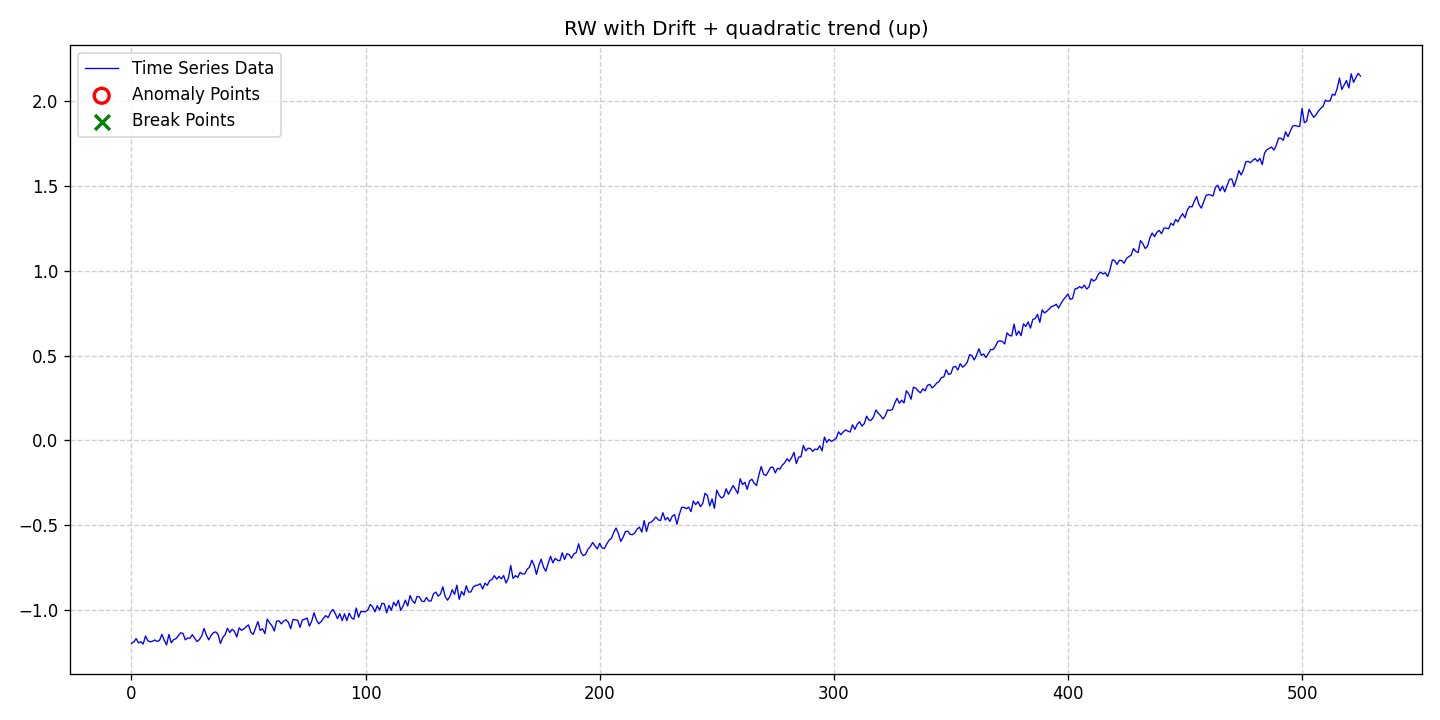

Data behind this chart, as committed beside it:
date, data, stationary, det_lin_up, det_lin_down, det_quad, det_cubic, det_exp, det_damped, stoc_trend, volatility, single_seas, multiple_seas, point_anom_single, point_anom_multi, collect_anom, context_anom, mean_shift, var_shift, trend_shift, point_anom_count, point_anom_location, point_anom_point, collect_anom_count
2020-01-01, -1.198, 0, 0, 0, 1, 0, 0, 0, 1, 0, 0, 0, 0, 0, 0, 0, 0, 0, 0, 0, none, , 0
2020-01-02, -1.19, 0, 0, 0, 1, 0, 0, 0, 1, 0, 0, 0, 0, 0, 0, 0, 0, 0, 0, 0, none, , 0
2020-01-03, -1.17, 0, 0, 0, 1, 0, 0, 0, 1, 0, 0, 0, 0, 0, 0, 0, 0, 0, 0, 0, none, , 0
2020-01-04, -1.195, 0, 0, 0, 1, 0, 0, 0, 1, 0, 0, 0, 0, 0, 0, 0, 0, 0, 0, 0, none, , 0
2020-01-05, -1.188, 0, 0, 0, 1, 0, 0, 0, 1, 0, 0, 0, 0, 0, 0, 0, 0, 0, 0, 0, none, , 0
2020-01-06, -1.202, 0, 0, 0, 1, 0, 0, 0, 1, 0, 0, 0, 0, 0, 0, 0, 0, 0, 0, 0, none, , 0
2020-01-07, -1.155, 0, 0, 0, 1, 0, 0, 0, 1, 0, 0, 0, 0, 0, 0, 0, 0, 0, 0, 0, none, , 0
2020-01-08, -1.182, 0, 0, 0, 1, 0, 0, 0, 1, 0, 0, 0, 0, 0, 0, 0, 0, 0, 0, 0, none, , 0
2020-01-09, -1.189, 0, 0, 0, 1, 0, 0, 0, 1, 0, 0, 0, 0, 0, 0, 0, 0, 0, 0, 0, none, , 0
2020-01-10, -1.186, 0, 0, 0, 1, 0, 0, 0, 1, 0, 0, 0, 0, 0, 0, 0, 0, 0, 0, 0, none, , 0
2020-01-11, -1.178, 0, 0, 0, 1, 0, 0, 0, 1, 0, 0, 0, 0, 0, 0, 0, 0, 0, 0, 0, none, , 0
2020-01-12, -1.187, 0, 0, 0, 1, 0, 0, 0, 1, 0, 0, 0, 0, 0, 0, 0, 0, 0, 0, 0, none, , 0
2020-01-13, -1.18, 0, 0, 0, 1, 0, 0, 0, 1, 0, 0, 0, 0, 0, 0, 0, 0, 0, 0, 0, none, , 0
2020-01-14, -1.145, 0, 0, 0, 1, 0, 0, 0, 1, 0, 0, 0, 0, 0, 0, 0, 0, 0, 0, 0, none, , 0
2020-01-15, -1.179, 0, 0, 0, 1, 0, 0, 0, 1, 0, 0, 0, 0, 0, 0, 0, 0, 0, 0, 0, none, , 0
2020-01-16, -1.207, 0, 0, 0, 1, 0, 0, 0, 1, 0, 0, 0, 0, 0, 0, 0, 0, 0, 0, 0, none, , 0
2020-01-17, -1.145, 0, 0, 0, 1, 0, 0, 0, 1, 0, 0, 0, 0, 0, 0, 0, 0, 0, 0, 0, none, , 0
2020-01-18, -1.194, 0, 0, 0, 1, 0, 0, 0, 1, 0, 0, 0, 0, 0, 0, 0, 0, 0, 0, 0, none, , 0
2020-01-19, -1.176, 0, 0, 0, 1, 0, 0, 0, 1, 0, 0, 0, 0, 0, 0, 0, 0, 0, 0, 0, none, , 0
2020-01-20, -1.171, 0, 0, 0, 1, 0, 0, 0, 1, 0, 0, 0, 0, 0, 0, 0, 0, 0, 0, 0, none, , 0
2020-01-21, -1.153, 0, 0, 0, 1, 0, 0, 0, 1, 0, 0, 0, 0, 0, 0, 0, 0, 0, 0, 0, none, , 0
2020-01-22, -1.136, 0, 0, 0, 1, 0, 0, 0, 1, 0, 0, 0, 0, 0, 0, 0, 0, 0, 0, 0, none, , 0
2020-01-23, -1.139, 0, 0, 0, 1, 0, 0, 0, 1, 0, 0, 0, 0, 0, 0, 0, 0, 0, 0, 0, none, , 0
2020-01-24, -1.177, 0, 0, 0, 1, 0, 0, 0, 1, 0, 0, 0, 0, 0, 0, 0, 0, 0, 0, 0, none, , 0
2020-01-25, -1.166, 0, 0, 0, 1, 0, 0, 0, 1, 0, 0, 0, 0, 0, 0, 0, 0, 0, 0, 0, none, , 0
2020-01-26, -1.168, 0, 0, 0, 1, 0, 0, 0, 1, 0, 0, 0, 0, 0, 0, 0, 0, 0, 0, 0, none, , 0
2020-01-27, -1.147, 0, 0, 0, 1, 0, 0, 0, 1, 0, 0, 0, 0, 0, 0, 0, 0, 0, 0, 0, none, , 0
2020-01-28, -1.168, 0, 0, 0, 1, 0, 0, 0, 1, 0, 0, 0, 0, 0, 0, 0, 0, 0, 0, 0, none, , 0
2020-01-29, -1.187, 0, 0, 0, 1, 0, 0, 0, 1, 0, 0, 0, 0, 0, 0, 0, 0, 0, 0, 0, none, , 0
2020-01-30, -1.176, 0, 0, 0, 1, 0, 0, 0, 1, 0, 0, 0, 0, 0, 0, 0, 0, 0, 0, 0, none, , 0
2020-01-31, -1.155, 0, 0, 0, 1, 0, 0, 0, 1, 0, 0, 0, 0, 0, 0, 0, 0, 0, 0, 0, none, , 0
2020-02-01, -1.11, 0, 0, 0, 1, 0, 0, 0, 1, 0, 0, 0, 0, 0, 0, 0, 0, 0, 0, 0, none, , 0
2020-02-02, -1.149, 0, 0, 0, 1, 0, 0, 0, 1, 0, 0, 0, 0, 0, 0, 0, 0, 0, 0, 0, none, , 0
2020-02-03, -1.177, 0, 0, 0, 1, 0, 0, 0, 1, 0, 0, 0, 0, 0, 0, 0, 0, 0, 0, 0, none, , 0
2020-02-04, -1.152, 0, 0, 0, 1, 0, 0, 0, 1, 0, 0, 0, 0, 0, 0, 0, 0, 0, 0, 0, none, , 0
2020-02-05, -1.134, 0, 0, 0, 1, 0, 0, 0, 1, 0, 0, 0, 0, 0, 0, 0, 0, 0, 0, 0, none, , 0
2020-02-06, -1.13, 0, 0, 0, 1, 0, 0, 0, 1, 0, 0, 0, 0, 0, 0, 0, 0, 0, 0, 0, none, , 0
2020-02-07, -1.145, 0, 0, 0, 1, 0, 0, 0, 1, 0, 0, 0, 0, 0, 0, 0, 0, 0, 0, 0, none, , 0
2020-02-08, -1.199, 0, 0, 0, 1, 0, 0, 0, 1, 0, 0, 0, 0, 0, 0, 0, 0, 0, 0, 0, none, , 0
2020-02-09, -1.164, 0, 0, 0, 1, 0, 0, 0, 1, 0, 0, 0, 0, 0, 0, 0, 0, 0, 0, 0, none, , 0
2020-02-10, -1.146, 0, 0, 0, 1, 0, 0, 0, 1, 0, 0, 0, 0, 0, 0, 0, 0, 0, 0, 0, none, , 0
2020-02-11, -1.109, 0, 0, 0, 1, 0, 0, 0, 1, 0, 0, 0, 0, 0, 0, 0, 0, 0, 0, 0, none, , 0
2020-02-12, -1.134, 0, 0, 0, 1, 0, 0, 0, 1, 0, 0, 0, 0, 0, 0, 0, 0, 0, 0, 0, none, , 0
2020-02-13, -1.115, 0, 0, 0, 1, 0, 0, 0, 1, 0, 0, 0, 0, 0, 0, 0, 0, 0, 0, 0, none, , 0
2020-02-14, -1.127, 0, 0, 0, 1, 0, 0, 0, 1, 0, 0, 0, 0, 0, 0, 0, 0, 0, 0, 0, none, , 0
2020-02-15, -1.16, 0, 0, 0, 1, 0, 0, 0, 1, 0, 0, 0, 0, 0, 0, 0, 0, 0, 0, 0, none, , 0
2020-02-16, -1.106, 0, 0, 0, 1, 0, 0, 0, 1, 0, 0, 0, 0, 0, 0, 0, 0, 0, 0, 0, none, , 0
2020-02-17, -1.121, 0, 0, 0, 1, 0, 0, 0, 1, 0, 0, 0, 0, 0, 0, 0, 0, 0, 0, 0, none, , 0
2020-02-18, -1.113, 0, 0, 0, 1, 0, 0, 0, 1, 0, 0, 0, 0, 0, 0, 0, 0, 0, 0, 0, none, , 0
2020-02-19, -1.099, 0, 0, 0, 1, 0, 0, 0, 1, 0, 0, 0, 0, 0, 0, 0, 0, 0, 0, 0, none, , 0
2020-02-20, -1.089, 0, 0, 0, 1, 0, 0, 0, 1, 0, 0, 0, 0, 0, 0, 0, 0, 0, 0, 0, none, , 0
2020-02-21, -1.133, 0, 0, 0, 1, 0, 0, 0, 1, 0, 0, 0, 0, 0, 0, 0, 0, 0, 0, 0, none, , 0
2020-02-22, -1.145, 0, 0, 0, 1, 0, 0, 0, 1, 0, 0, 0, 0, 0, 0, 0, 0, 0, 0, 0, none, , 0
2020-02-23, -1.107, 0, 0, 0, 1, 0, 0, 0, 1, 0, 0, 0, 0, 0, 0, 0, 0, 0, 0, 0, none, , 0
2020-02-24, -1.07, 0, 0, 0, 1, 0, 0, 0, 1, 0, 0, 0, 0, 0, 0, 0, 0, 0, 0, 0, none, , 0
2020-02-25, -1.121, 0, 0, 0, 1, 0, 0, 0, 1, 0, 0, 0, 0, 0, 0, 0, 0, 0, 0, 0, none, , 0
2020-02-26, -1.112, 0, 0, 0, 1, 0, 0, 0, 1, 0, 0, 0, 0, 0, 0, 0, 0, 0, 0, 0, none, , 0
2020-02-27, -1.141, 0, 0, 0, 1, 0, 0, 0, 1, 0, 0, 0, 0, 0, 0, 0, 0, 0, 0, 0, none, , 0
2020-02-28, -1.055, 0, 0, 0, 1, 0, 0, 0, 1, 0, 0, 0, 0, 0, 0, 0, 0, 0, 0, 0, none, , 0
2020-02-29, -1.077, 0, 0, 0, 1, 0, 0, 0, 1, 0, 0, 0, 0, 0, 0, 0, 0, 0, 0, 0, none, , 0
... 466 more rows
